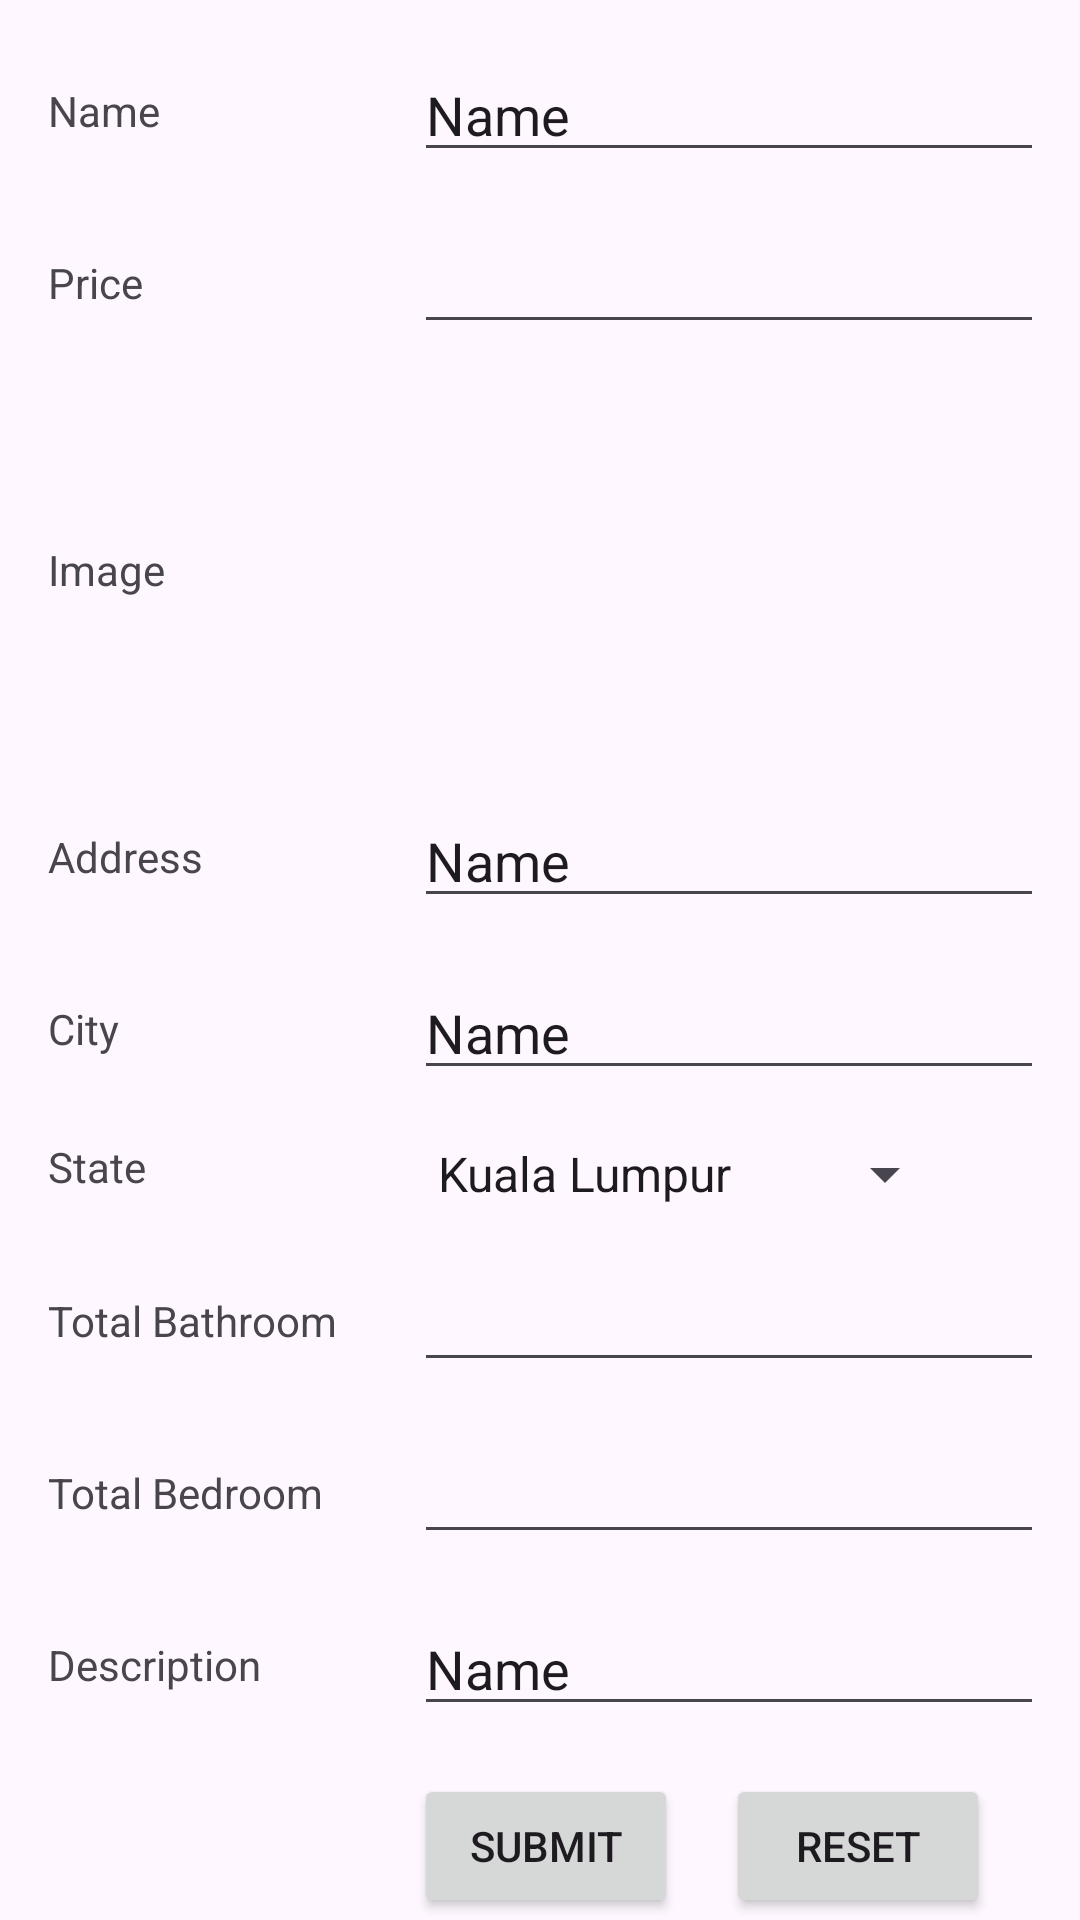

This screen was rendered from an Android layout file. Write that file and the resources it references.
<!-- AndroidManifest.xml: application theme Theme.Mad_assignment -->
<!-- res/layout/fragment_property_host_insert.xml -->
<?xml version="1.0" encoding="utf-8"?>
<ScrollView xmlns:android="http://schemas.android.com/apk/res/android"
    xmlns:app="http://schemas.android.com/apk/res-auto"
    xmlns:tools="http://schemas.android.com/tools"
    android:layout_width="match_parent"
    android:layout_height="match_parent"
    tools:context=".main.PropertyHostInsertFragment">


    <androidx.constraintlayout.widget.ConstraintLayout
        android:id="@+id/frameLayout3"
        android:layout_width="wrap_content"
        android:layout_height="wrap_content">


        <androidx.constraintlayout.widget.Guideline
            android:id="@+id/guideline"
            android:layout_width="wrap_content"
            android:layout_height="wrap_content"
            android:orientation="vertical"
            app:layout_constraintGuide_begin="122dp" />

        <TextView
            android:id="@+id/propertyHostName"
            android:layout_width="wrap_content"
            android:layout_height="wrap_content"
            android:layout_marginStart="16dp"
            android:text="Name"
            app:layout_constraintBottom_toBottomOf="@+id/edtPropertyName"
            app:layout_constraintStart_toStartOf="parent"
            app:layout_constraintTop_toTopOf="@+id/edtPropertyName" />

        <TextView
            android:id="@+id/propertyHostPrice"
            android:layout_width="wrap_content"
            android:layout_height="wrap_content"
            android:layout_marginStart="16dp"
            android:text="Price"
            app:layout_constraintBottom_toBottomOf="@+id/edtPropertyPrice"
            app:layout_constraintStart_toStartOf="parent"
            app:layout_constraintTop_toTopOf="@+id/edtPropertyPrice" />

        <TextView
            android:id="@+id/propertyHostImage"
            android:layout_width="wrap_content"
            android:layout_height="wrap_content"
            android:layout_marginStart="16dp"
            android:text="Address"
            app:layout_constraintBottom_toBottomOf="@+id/edtAddress"
            app:layout_constraintStart_toStartOf="parent"
            app:layout_constraintTop_toTopOf="@+id/edtAddress" />

        <TextView
            android:id="@+id/propertyHostAddress"
            android:layout_width="wrap_content"
            android:layout_height="wrap_content"
            android:layout_marginStart="16dp"
            android:text="Image"
            app:layout_constraintBottom_toBottomOf="@+id/imgPropertyInsert"
            app:layout_constraintStart_toStartOf="parent"
            app:layout_constraintTop_toTopOf="@+id/imgPropertyInsert" />

        <TextView
            android:id="@+id/propertyHostCity"
            android:layout_width="wrap_content"
            android:layout_height="wrap_content"
            android:layout_marginStart="16dp"
            android:text="City"
            app:layout_constraintBottom_toBottomOf="@+id/edtCity"
            app:layout_constraintStart_toStartOf="parent"
            app:layout_constraintTop_toTopOf="@+id/edtCity" />

        <TextView
            android:id="@+id/propertyHostState"
            android:layout_width="60dp"
            android:layout_height="24dp"
            android:layout_marginStart="16dp"
            android:text="State"
            app:layout_constraintBottom_toBottomOf="@+id/spnStateInsert"
            app:layout_constraintStart_toStartOf="parent"
            app:layout_constraintTop_toTopOf="@+id/spnStateInsert" />

        <TextView
            android:id="@+id/ttlHostBathroom"
            android:layout_width="wrap_content"
            android:layout_height="wrap_content"
            android:layout_marginStart="16dp"
            android:text="Total Bathroom"
            app:layout_constraintBottom_toBottomOf="@+id/edtTTLBathroom"
            app:layout_constraintStart_toStartOf="parent"
            app:layout_constraintTop_toTopOf="@+id/edtTTLBathroom" />

        <TextView
            android:id="@+id/ttlHostBedroom"
            android:layout_width="wrap_content"
            android:layout_height="wrap_content"
            android:layout_marginStart="16dp"
            android:text="Total Bedroom"
            app:layout_constraintBottom_toBottomOf="@+id/edtTTLBedroom"
            app:layout_constraintStart_toStartOf="parent"
            app:layout_constraintTop_toTopOf="@+id/edtTTLBedroom" />

        <TextView
            android:id="@+id/propertyHostDescription"
            android:layout_width="wrap_content"
            android:layout_height="wrap_content"
            android:layout_marginStart="16dp"
            android:text="Description"
            app:layout_constraintBottom_toBottomOf="@+id/edtDescription"
            app:layout_constraintStart_toStartOf="parent"
            app:layout_constraintTop_toTopOf="@+id/edtDescription" />

        <EditText
            android:id="@+id/edtPropertyName"
            android:layout_width="wrap_content"
            android:layout_height="wrap_content"
            android:layout_marginStart="16dp"
            android:layout_marginTop="16dp"
            android:ems="10"
            android:inputType="text"
            android:text="Name"
            app:layout_constraintStart_toStartOf="@+id/guideline"
            app:layout_constraintTop_toTopOf="parent" />

        <EditText
            android:id="@+id/edtPropertyPrice"
            android:layout_width="wrap_content"
            android:layout_height="wrap_content"
            android:layout_marginStart="16dp"
            android:layout_marginTop="16dp"
            android:ems="10"
            android:inputType="numberDecimal"
            app:layout_constraintStart_toStartOf="@+id/guideline"
            app:layout_constraintTop_toBottomOf="@+id/edtPropertyName" />

        <EditText
            android:id="@+id/edtAddress"
            android:layout_width="wrap_content"
            android:layout_height="wrap_content"
            android:layout_marginStart="16dp"
            android:layout_marginTop="16dp"
            android:ems="10"
            android:inputType="text"
            android:text="Name"
            app:layout_constraintStart_toStartOf="@+id/guideline"
            app:layout_constraintTop_toBottomOf="@+id/imgPropertyInsert" />

        <EditText
            android:id="@+id/edtCity"
            android:layout_width="wrap_content"
            android:layout_height="wrap_content"
            android:layout_marginStart="16dp"
            android:layout_marginTop="16dp"
            android:ems="10"
            android:inputType="text"
            android:text="Name"
            app:layout_constraintStart_toStartOf="@+id/guideline"
            app:layout_constraintTop_toBottomOf="@+id/edtAddress" />

        <EditText
            android:id="@+id/edtTTLBathroom"
            android:layout_width="wrap_content"
            android:layout_height="wrap_content"
            android:layout_marginStart="16dp"
            android:layout_marginTop="16dp"
            android:ems="10"
            android:inputType="number"
            app:layout_constraintStart_toStartOf="@+id/guideline"
            app:layout_constraintTop_toBottomOf="@+id/spnStateInsert" />

        <EditText
            android:id="@+id/edtTTLBedroom"
            android:layout_width="wrap_content"
            android:layout_height="wrap_content"
            android:layout_marginStart="16dp"
            android:layout_marginTop="16dp"
            android:ems="10"
            android:inputType="number"
            app:layout_constraintStart_toStartOf="@+id/guideline"
            app:layout_constraintTop_toBottomOf="@+id/edtTTLBathroom" />

        <EditText
            android:id="@+id/edtDescription"
            android:layout_width="wrap_content"
            android:layout_height="wrap_content"
            android:layout_marginStart="16dp"
            android:layout_marginTop="16dp"
            android:ems="10"
            android:inputType="text"
            android:text="Name"
            app:layout_constraintStart_toStartOf="@+id/guideline"
            app:layout_constraintTop_toBottomOf="@+id/edtTTLBedroom" />

        <Button
            android:id="@+id/btnSubmitProperty"
            android:layout_width="wrap_content"
            android:layout_height="wrap_content"
            android:layout_marginStart="16dp"
            android:layout_marginTop="16dp"
            android:text="Submit"
            app:layout_constraintStart_toStartOf="@+id/guideline"
            app:layout_constraintTop_toBottomOf="@+id/edtDescription" />

        <Button
            android:id="@+id/btnResetProperty"
            android:layout_width="wrap_content"
            android:layout_height="wrap_content"
            android:layout_marginStart="16dp"
            android:text="Reset"
            app:layout_constraintStart_toEndOf="@+id/btnSubmitProperty"
            app:layout_constraintTop_toTopOf="@+id/btnSubmitProperty" />

        <ImageView
            android:id="@+id/imgPropertyInsert"
            android:layout_width="127dp"
            android:layout_height="118dp"
            android:layout_marginStart="16dp"
            android:layout_marginTop="16dp"
            android:background="@drawable/icon_image_not_found_free_vector"
            android:scaleType="centerCrop"
            android:src="@drawable/icon_image_not_found_free_vector"
            app:layout_constraintStart_toStartOf="@+id/guideline"
            app:layout_constraintTop_toBottomOf="@+id/edtPropertyPrice" />

        <Spinner
            android:id="@+id/spnStateInsert"
            android:layout_width="wrap_content"
            android:layout_height="wrap_content"
            android:layout_marginStart="16dp"
            android:layout_marginTop="16dp"
            android:entries="@array/states_updates"
            app:layout_constraintStart_toStartOf="@+id/guideline"
            app:layout_constraintTop_toBottomOf="@+id/edtCity" />

    </androidx.constraintlayout.widget.ConstraintLayout>

</ScrollView>
<!-- resources referenced by this layout -->
<resources>
  <string-array name="states_updates">
          <item>Kuala Lumpur</item>
          <item>Selangor</item>
          <item>Penang</item>
          <item>Johor</item>
          <item>Perak</item>
          <item>Sarawak</item>
          <item>Sabah</item>
          <item>Terengganu</item>
          <item>Kedah</item>
          <item>Pahang</item>
          <item>Malacca</item>
          <item>Negeri Sembilan</item>
          <item>Perlis</item>
          <item>Kelantan</item>
          <item>Labuan</item>
      </string-array>
  <style name="Theme.Mad_assignment" parent="Base.Theme.Mad_assignment" />
  <style name="Base.Theme.Mad_assignment" parent="Theme.Material3.DayNight.NoActionBar">
          
          <item name="colorPrimary">@color/colorPrimary</item>
          <item name="colorPrimaryDark">@color/colorPrimaryDark</item>
          <item name="colorAccent">@color/colorAccent</item>
      </style>
  <color name="colorPrimary">#3F51B5</color>
  <color name="colorPrimaryDark">#303F9F</color>
  <color name="colorAccent">#FF4081</color>
</resources>
